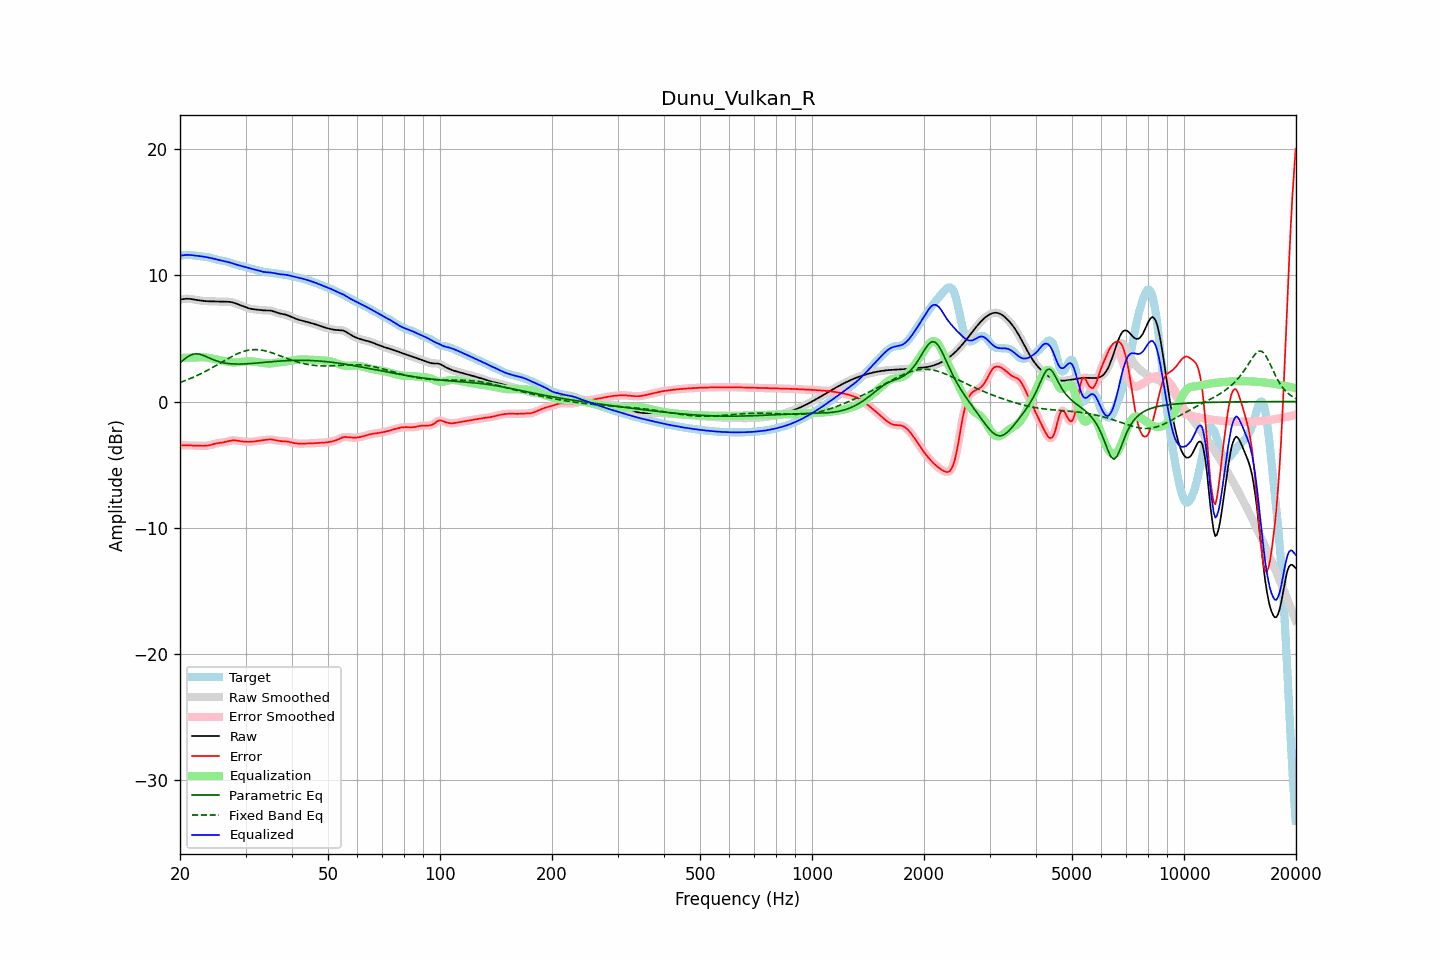

Data behind this chart, as committed beside it:
frequency, raw, error, smoothed, error_smoothed, equalization, parametric_eq, fixed_band_eq, equalized_raw, equalized_smoothed, target
20.00, 8.09, -3.47, 8.08, -3.47, 3.47, 3.07, 1.51, 11.56, 11.56, 11.56
20.20, 8.11, -3.48, 8.11, -3.47, 3.47, 3.18, 1.56, 11.58, 11.58, 11.58
20.40, 8.12, -3.48, 8.13, -3.47, 3.47, 3.28, 1.60, 11.60, 11.60, 11.60
20.61, 8.14, -3.47, 8.14, -3.48, 3.47, 3.38, 1.65, 11.62, 11.62, 11.62
20.81, 8.15, -3.47, 8.15, -3.47, 3.48, 3.48, 1.70, 11.63, 11.63, 11.62
21.02, 8.15, -3.47, 8.15, -3.47, 3.48, 3.56, 1.75, 11.63, 11.63, 11.62
21.23, 8.14, -3.48, 8.14, -3.48, 3.48, 3.64, 1.80, 11.62, 11.62, 11.62
21.44, 8.13, -3.48, 8.12, -3.48, 3.48, 3.69, 1.85, 11.61, 11.61, 11.61
21.66, 8.10, -3.49, 8.10, -3.49, 3.49, 3.75, 1.91, 11.59, 11.59, 11.59
21.87, 8.08, -3.50, 8.08, -3.50, 3.49, 3.76, 1.97, 11.58, 11.58, 11.58
22.09, 8.06, -3.50, 8.06, -3.50, 3.50, 3.78, 2.02, 11.56, 11.56, 11.56
22.31, 8.04, -3.50, 8.04, -3.50, 3.51, 3.77, 2.08, 11.55, 11.55, 11.54
22.54, 8.02, -3.51, 8.02, -3.51, 3.51, 3.76, 2.14, 11.53, 11.53, 11.53
22.76, 8.00, -3.51, 8.00, -3.51, 3.51, 3.72, 2.21, 11.52, 11.52, 11.51
22.99, 7.99, -3.51, 7.99, -3.51, 3.51, 3.68, 2.27, 11.50, 11.50, 11.50
23.22, 7.97, -3.51, 7.97, -3.51, 3.51, 3.63, 2.33, 11.48, 11.48, 11.49
23.45, 7.96, -3.51, 7.96, -3.51, 3.50, 3.58, 2.40, 11.46, 11.46, 11.47
23.69, 7.95, -3.49, 7.95, -3.49, 3.48, 3.52, 2.47, 11.44, 11.44, 11.45
23.92, 7.95, -3.47, 7.95, -3.47, 3.46, 3.46, 2.54, 11.41, 11.41, 11.42
24.16, 7.94, -3.44, 7.94, -3.44, 3.44, 3.41, 2.61, 11.38, 11.38, 11.39
24.40, 7.94, -3.41, 7.94, -3.41, 3.41, 3.35, 2.68, 11.35, 11.35, 11.35
24.65, 7.94, -3.37, 7.94, -3.37, 3.38, 3.30, 2.75, 11.32, 11.32, 11.32
24.89, 7.94, -3.34, 7.94, -3.34, 3.35, 3.25, 2.83, 11.29, 11.29, 11.28
25.14, 7.94, -3.31, 7.94, -3.31, 3.32, 3.21, 2.90, 11.26, 11.26, 11.25
25.39, 7.93, -3.29, 7.93, -3.29, 3.30, 3.17, 2.97, 11.23, 11.23, 11.22
25.65, 7.93, -3.27, 7.93, -3.27, 3.27, 3.13, 3.05, 11.20, 11.20, 11.20
25.91, 7.92, -3.26, 7.92, -3.26, 3.25, 3.10, 3.12, 11.17, 11.17, 11.18
26.16, 7.92, -3.24, 7.92, -3.24, 3.22, 3.07, 3.20, 11.14, 11.14, 11.16
26.43, 7.91, -3.22, 7.91, -3.21, 3.20, 3.05, 3.27, 11.11, 11.11, 11.13
26.69, 7.91, -3.18, 7.91, -3.18, 3.17, 3.03, 3.35, 11.08, 11.09, 11.10
26.96, 7.91, -3.15, 7.91, -3.15, 3.15, 3.01, 3.42, 11.06, 11.06, 11.06
27.23, 7.90, -3.12, 7.90, -3.12, 3.12, 3.00, 3.49, 11.03, 11.02, 11.02
27.50, 7.88, -3.09, 7.88, -3.09, 3.11, 2.99, 3.56, 10.99, 10.99, 10.97
27.77, 7.85, -3.08, 7.85, -3.08, 3.10, 2.98, 3.62, 10.95, 10.95, 10.93
28.05, 7.81, -3.08, 7.81, -3.08, 3.09, 2.97, 3.69, 10.91, 10.90, 10.89
28.33, 7.76, -3.09, 7.76, -3.09, 3.10, 2.97, 3.75, 10.86, 10.86, 10.85
28.62, 7.71, -3.11, 7.71, -3.11, 3.11, 2.97, 3.80, 10.82, 10.82, 10.82
28.90, 7.66, -3.13, 7.66, -3.13, 3.13, 2.97, 3.86, 10.79, 10.79, 10.80
29.19, 7.61, -3.15, 7.61, -3.15, 3.14, 2.97, 3.91, 10.76, 10.76, 10.76
29.48, 7.56, -3.17, 7.56, -3.17, 3.16, 2.98, 3.95, 10.72, 10.72, 10.73
29.78, 7.51, -3.18, 7.51, -3.18, 3.18, 2.98, 3.99, 10.69, 10.69, 10.69
30.08, 7.47, -3.19, 7.46, -3.19, 3.19, 2.99, 4.02, 10.65, 10.65, 10.65
30.38, 7.42, -3.19, 7.42, -3.19, 3.19, 3.00, 4.06, 10.61, 10.61, 10.61
30.68, 7.38, -3.19, 7.38, -3.19, 3.19, 3.00, 4.08, 10.57, 10.57, 10.58
30.99, 7.35, -3.19, 7.35, -3.19, 3.19, 3.01, 4.10, 10.54, 10.54, 10.54
31.30, 7.33, -3.18, 7.33, -3.18, 3.18, 3.02, 4.11, 10.51, 10.51, 10.51
31.61, 7.31, -3.17, 7.31, -3.17, 3.16, 3.03, 4.12, 10.48, 10.48, 10.48
31.93, 7.30, -3.15, 7.30, -3.15, 3.15, 3.04, 4.12, 10.45, 10.45, 10.45
32.24, 7.28, -3.13, 7.28, -3.13, 3.13, 3.05, 4.11, 10.42, 10.41, 10.41
32.57, 7.27, -3.11, 7.27, -3.11, 3.11, 3.07, 4.10, 10.38, 10.38, 10.38
32.89, 7.25, -3.09, 7.25, -3.09, 3.09, 3.08, 4.09, 10.34, 10.34, 10.34
33.22, 7.24, -3.07, 7.24, -3.07, 3.07, 3.09, 4.07, 10.31, 10.31, 10.31
33.55, 7.23, -3.06, 7.23, -3.06, 3.05, 3.10, 4.05, 10.28, 10.28, 10.29
33.89, 7.23, -3.04, 7.23, -3.04, 3.03, 3.11, 4.02, 10.26, 10.26, 10.27
34.23, 7.22, -3.02, 7.23, -3.02, 3.02, 3.12, 3.99, 10.25, 10.25, 10.25
34.57, 7.22, -3.01, 7.22, -3.01, 3.02, 3.14, 3.95, 10.24, 10.24, 10.23
34.92, 7.21, -3.00, 7.21, -3.00, 3.02, 3.15, 3.91, 10.23, 10.23, 10.22
35.27, 7.19, -3.01, 7.19, -3.01, 3.03, 3.16, 3.87, 10.22, 10.22, 10.20
35.62, 7.16, -3.03, 7.15, -3.03, 3.04, 3.17, 3.83, 10.20, 10.19, 10.18
35.97, 7.11, -3.06, 7.11, -3.06, 3.06, 3.18, 3.78, 10.17, 10.17, 10.17
... 635 more rows
